Run: headless pygame with SDL's dummy video driver; simulated clock (each Clock.tick advances the game by its frame time, no real sleeping); random seed 0; keys injected as events and as key.get_pressed() state; no mouse input.
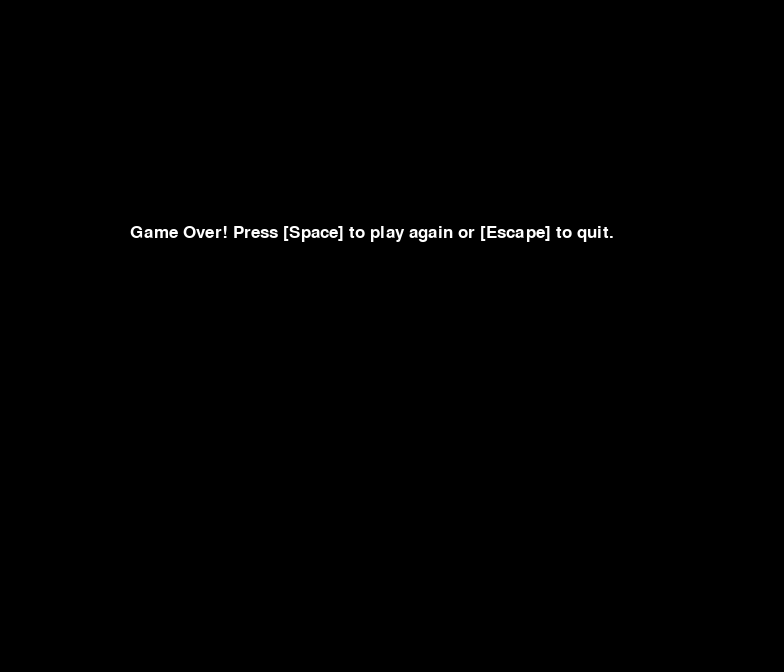
Frame 1 of 4 · flips 1–60 · no input
Frame 2 of 4 · flips 61–180 · tapped SPACE, RETURN · held RIGHT (→), D · screen unchanged from frame 1, image omitted
Frame 3 of 4 · flips 181–300 · held DOWN (↓), S · screen unchanged from frame 2, image omitted
Frame 4 of 4 · flips 301–420 · held LEFT (←), A, UP (↑), W · screen unchanged from frame 3, image omitted

The pygame program that drew these frames:

# NOTE: If running the game gives you an error, run either "sudo apt install python3-pygame" OR "pip install pygame" in the terminal.
import pygame
import random

pygame.init()

# Set up the display
GRID_SIZE = 28
GRID_WIDTH, GRID_HEIGHT = 28, 24  # 28 columns x 24 rows
WIDTH, HEIGHT = GRID_WIDTH * GRID_SIZE, GRID_HEIGHT * GRID_SIZE
WINDOW = pygame.display.set_mode((WIDTH, HEIGHT))
pygame.display.set_caption("Snake Game - Score: 0")

# Colors
WHITE = (255, 255, 255)
RED = (255, 0, 0)
GREEN = (0, 255, 0)
BLACK = (0, 0, 0)

# Snake and food sizes
SNAKE_SPEED = 10

# Fonts
FONT = pygame.font.SysFont(None, 25)

# Pause variable
PAUSED = False

# Function to draw snake
def draw_snake(snake_list):
    for segment in snake_list:
        pygame.draw.rect(WINDOW, GREEN, (segment[0] * GRID_SIZE, segment[1] * GRID_SIZE, GRID_SIZE, GRID_SIZE))

# Function to display message
def message(msg, color):
    mesg = FONT.render(msg, True, color)
    WINDOW.blit(mesg, [WIDTH / 6, HEIGHT / 3])

# Function to generate random food position
def generate_food():
    return random.randrange(GRID_WIDTH), random.randrange(GRID_HEIGHT)

def do_keypress_event(current_direction):
    global PAUSED
    # TODO: Replace "False" with the correct method call to the joystick object you make
    # Can't double-back on your snake
    if False and current_direction != "RIGHT":
        return "LEFT"
    elif False and current_direction != "LEFT":
        return "RIGHT"
    elif False and current_direction != "DOWN":
        return "UP"
    elif False and current_direction != "UP":
        return "DOWN"
    
    if False: # Pressing in on the joystick should pause the game
        PAUSED = True

# Function to main loop
def game_loop():
    global PAUSED
    game_over = False
    game_close = False

    while True:
        
        # Reset the title tab
        pygame.display.set_caption("Snake Game - Score: 0")
        
        # Initial snake position (// performs division and rounds down)
        snake_list = [(GRID_WIDTH // 2, GRID_HEIGHT // 2)]
        length_of_snake = 1

        # Initial direction
        direction = "RIGHT"

        # Food position
        food_x, food_y = generate_food()

        # Score
        score = 0

        # Main game loop
        while not game_over:

            # Pause mechanism
            while PAUSED:
                WINDOW.fill(BLACK)
                message("Paused. Press [Space] to continue or [Escape] to quit.", WHITE)
                pygame.display.update()

                for event in pygame.event.get():
                    if event.type == pygame.KEYDOWN: 
                        if event.key == pygame.K_ESCAPE:
                            # Straight kill the game
                            pygame.quit() # Kill game
                            quit() # Kill program
                
                # TODO: Replace "False" with a call to the appropriate method in your joystick instance
                if False:
                    PAUSED = False

            # Input handling
            for event in pygame.event.get():
                if event.type == pygame.QUIT: # An attempt to close the window or program
                    pygame.quit()
                    quit()
            # Input handling for the Joystick
            new_direction = do_keypress_event(direction) 
            direction = new_direction if new_direction != None else direction

            # Move the snake
            x, y = snake_list[0]
            if direction == "RIGHT":
                x += 1
            elif direction == "LEFT":
                x -= 1
            elif direction == "UP":
                y -= 1
            elif direction == "DOWN":
                y += 1

            # Check for collision with walls or self
            if x >= GRID_WIDTH or x < 0 or y >= GRID_HEIGHT or y < 0 or (x, y) in snake_list[1:]:
                game_over = True
                game_close = True

            # Check if snake eats food
            if x == food_x and y == food_y:
                food_x, food_y = generate_food()
                length_of_snake += 1
                score += 1
                pygame.display.set_caption(f"Snake Game - Score: {score}")
            else:
                snake_list.pop()

            # Update snake position
            snake_list.insert(0, (x, y))

            # Drawing
            WINDOW.fill(BLACK)
            pygame.draw.rect(WINDOW, RED, (food_x * GRID_SIZE, food_y * GRID_SIZE, GRID_SIZE, GRID_SIZE))
            draw_snake(snake_list)

            pygame.display.update()

            # Game speed
            pygame.time.Clock().tick(SNAKE_SPEED)

        # End game message
        while game_close:
            WINDOW.fill(BLACK)
            message("Game Over! Press [Space] to play again or [Escape] to quit.", WHITE)
            pygame.display.update()

            for event in pygame.event.get():
                if event.type == pygame.QUIT:
                    pygame.quit() # Kill game
                    quit() # Kill program
                if event.type == pygame.KEYDOWN:
                    if event.key == pygame.K_ESCAPE:
                        game_close = False
                        game_over = True
            
            # TODO: Replace "False" with a call to the appropriate method in your joystick instance
            if False:
                game_close = False
                game_over = False

        if game_over:
            pygame.quit() # Kill game
            quit() # Kill program

if __name__ == '__main__':
    print ('Program is starting ... ') # Program entrance
    try:
        game_loop()
    except KeyboardInterrupt: # Press ctrl-c to end the program.
        pass
